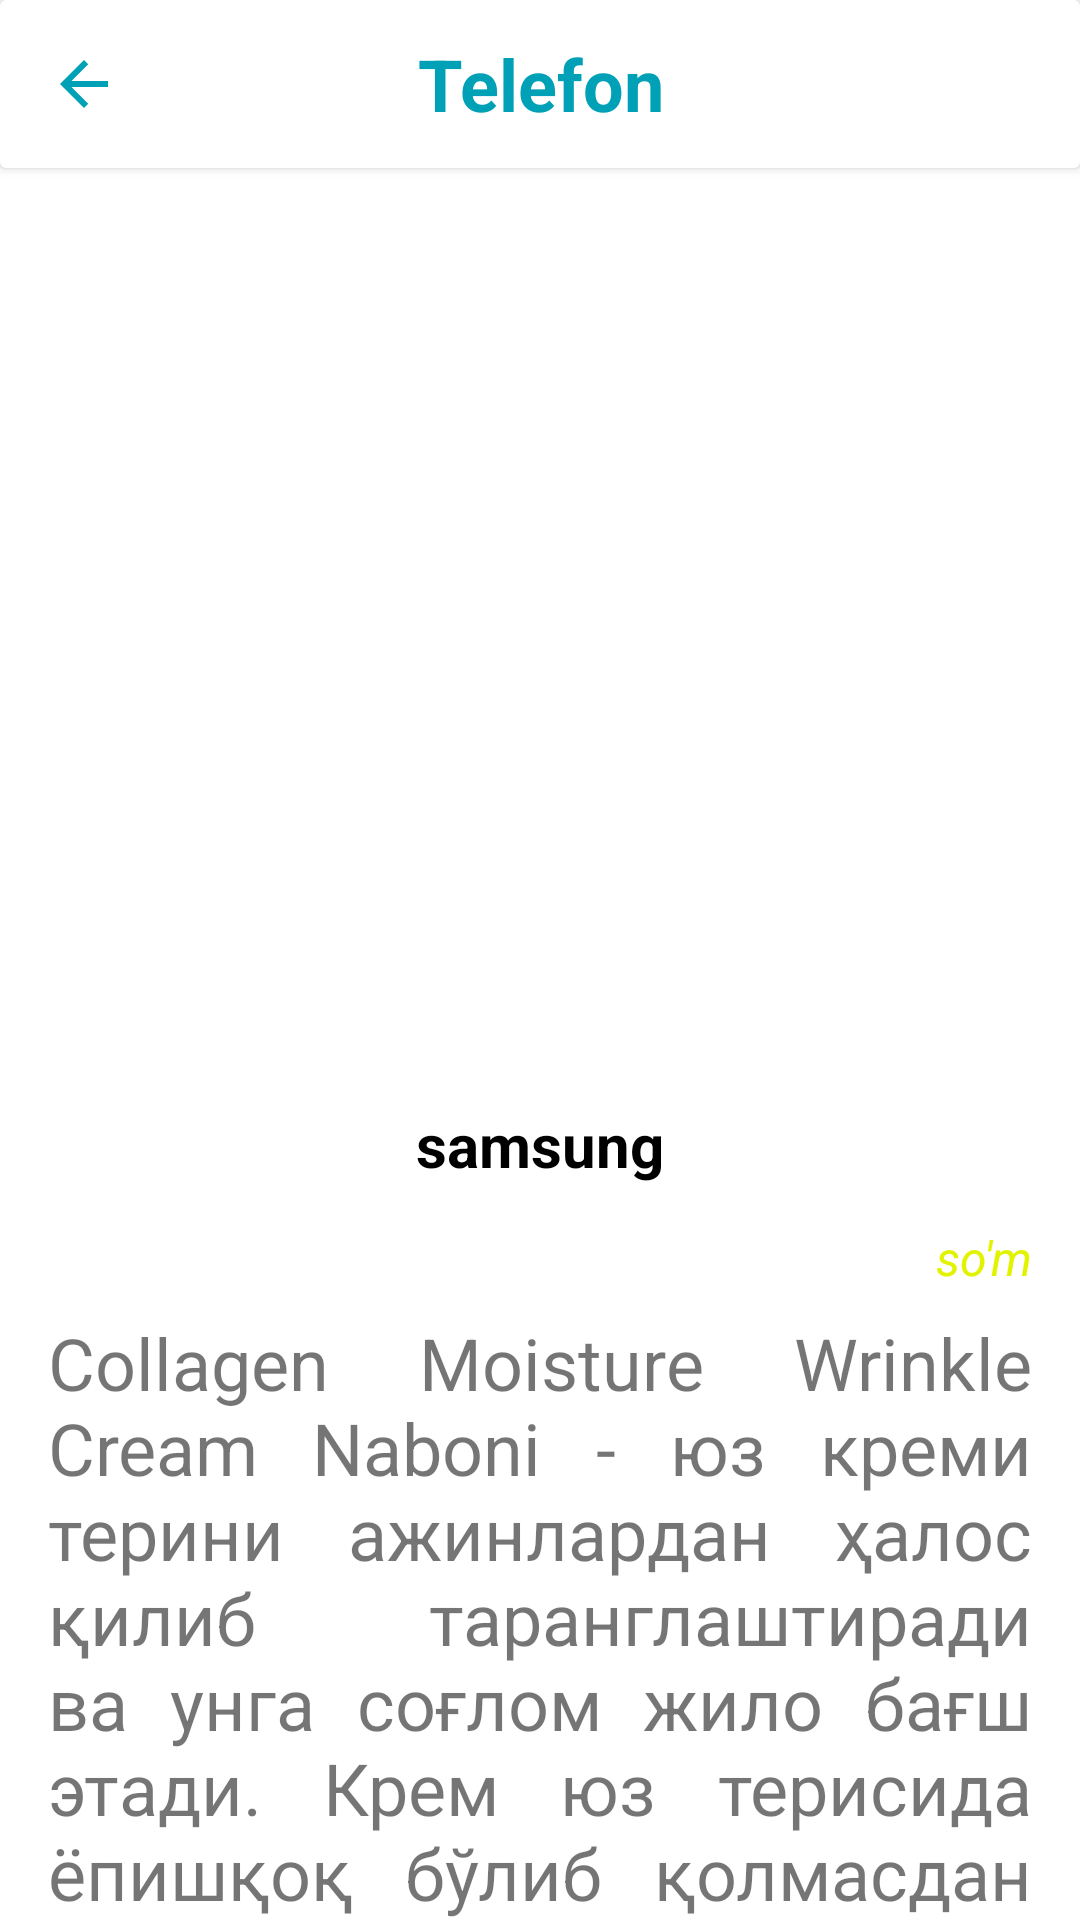

Produce the Android XML layout that renders to this screen, including the resource entries it uses.
<!-- AndroidManifest.xml: application theme Theme.Task -->
<!-- res/layout/screen_product.xml -->
<?xml version="1.0" encoding="utf-8"?>
<androidx.constraintlayout.widget.ConstraintLayout xmlns:android="http://schemas.android.com/apk/res/android"
    xmlns:app="http://schemas.android.com/apk/res-auto"
    xmlns:tools="http://schemas.android.com/tools"
    android:layout_width="match_parent"
    android:layout_height="match_parent"
    tools:context=".ui.screen.ProductScreen">

    <androidx.coordinatorlayout.widget.CoordinatorLayout
        android:layout_width="match_parent"
        android:layout_height="0dp"
        android:background="@android:color/transparent"
        app:layout_constraintBottom_toBottomOf="parent"
        app:layout_constraintTop_toTopOf="parent">

        <com.google.android.material.appbar.AppBarLayout
            android:layout_width="match_parent"
            android:layout_height="wrap_content"
            android:background="@android:color/transparent"
            app:elevation="1dp">

            <com.google.android.material.appbar.CollapsingToolbarLayout
                android:layout_width="match_parent"
                android:layout_height="wrap_content"
                android:background="@android:color/transparent"
                app:layout_scrollFlags="scroll|exitUntilCollapsed">

                <androidx.constraintlayout.widget.ConstraintLayout
                    android:layout_width="match_parent"
                    android:layout_height="wrap_content">

                    <androidx.cardview.widget.CardView
                        android:id="@+id/appbar"
                        android:layout_width="match_parent"
                        android:layout_height="?android:attr/actionBarSize"
                        android:elevation="32dp"
                        app:layout_constraintLeft_toLeftOf="parent"
                        app:layout_constraintRight_toRightOf="parent"
                        app:layout_constraintTop_toTopOf="parent">

                        <FrameLayout
                            android:layout_width="match_parent"
                            android:layout_height="match_parent"
                            android:background="@android:color/transparent"
                            android:orientation="horizontal">

                            <ImageView
                                android:id="@+id/img_back"
                                android:layout_width="wrap_content"
                                android:layout_height="wrap_content"
                                android:layout_gravity="center_vertical"
                                android:layout_marginStart="16dp"
                                android:background="?android:selectableItemBackground"
                                android:src="@drawable/ic_back" />

                            <TextView
                                android:layout_width="wrap_content"
                                android:layout_height="wrap_content"
                                android:layout_gravity="center"
                                android:maxLines="1"
                                android:text="@string/telephone"
                                android:textAlignment="center"
                                android:textColor="@color/teal_500"
                                android:textSize="24dp"
                                android:textStyle="bold" />
                        </FrameLayout>
                    </androidx.cardview.widget.CardView>

                    <ImageView
                        android:id="@+id/imgv_product"
                        android:layout_width="256dp"
                        android:layout_height="256dp"
                        android:layout_marginTop="24dp"
                        android:layout_marginBottom="16dp"
                        android:scaleType="fitCenter"
                        app:layout_constraintBottom_toBottomOf="parent"
                        app:layout_constraintLeft_toLeftOf="parent"
                        app:layout_constraintRight_toRightOf="parent"
                        app:layout_constraintTop_toBottomOf="@id/appbar" />
                </androidx.constraintlayout.widget.ConstraintLayout>
            </com.google.android.material.appbar.CollapsingToolbarLayout>

            <androidx.constraintlayout.widget.ConstraintLayout
                android:layout_width="match_parent"
                android:layout_height="wrap_content">

                <TextView
                    android:id="@+id/tv_name_product"
                    android:layout_width="match_parent"
                    android:layout_height="wrap_content"
                    android:layout_marginStart="16dp"
                    android:layout_marginTop="16dp"
                    android:layout_marginEnd="16dp"
                    android:text="@string/samsung"
                    android:textAlignment="center"
                    android:textColor="@color/black"
                    android:textSize="20dp"
                    android:textStyle="bold"
                    app:layout_constraintLeft_toLeftOf="parent"
                    app:layout_constraintRight_toRightOf="parent"
                    app:layout_constraintTop_toTopOf="parent" />

                <TextView
                    android:id="@+id/tv_price_product"
                    android:layout_width="0dp"
                    android:layout_height="wrap_content"
                    android:layout_marginTop="8dp"
                    android:layout_marginEnd="6dp"
                    android:layout_marginBottom="8dp"
                    android:textAlignment="textEnd"
                    android:textColor="@color/yellow"
                    android:textSize="20dp"
                    android:textStyle="italic"
                    app:layout_constraintBottom_toBottomOf="parent"
                    app:layout_constraintLeft_toLeftOf="parent"
                    app:layout_constraintRight_toLeftOf="@id/tv_"
                    app:layout_constraintTop_toBottomOf="@id/tv_name_product" />

                <TextView
                    android:id="@+id/tv_"
                    android:layout_width="wrap_content"
                    android:layout_height="wrap_content"
                    android:layout_marginEnd="16dp"
                    android:text="@string/price"
                    android:textAlignment="textEnd"
                    android:textColor="@color/yellow"
                    android:textSize="16dp"
                    android:textStyle="italic"
                    app:layout_constraintBottom_toBottomOf="@id/tv_price_product"
                    app:layout_constraintRight_toRightOf="parent" />
            </androidx.constraintlayout.widget.ConstraintLayout>
        </com.google.android.material.appbar.AppBarLayout>

        <androidx.core.widget.NestedScrollView
            android:layout_width="match_parent"
            android:layout_height="match_parent"
            android:overScrollMode="never"
            app:layout_behavior="@string/appbar_scrolling_view_behavior">

            <TextView
                android:id="@+id/tv_description"
                android:layout_width="match_parent"
                android:layout_height="wrap_content"
                android:layout_marginStart="16dp"
                android:layout_marginEnd="16dp"
                android:justificationMode="inter_word"
                android:text="@string/descriiption"
                android:textSize="24dp"
                android:textStyle="normal" />
        </androidx.core.widget.NestedScrollView>
    </androidx.coordinatorlayout.widget.CoordinatorLayout>

    <include
        android:id="@+id/progress"
        layout="@layout/view_progress_all_windows"
        android:layout_width="match_parent"
        android:layout_height="match_parent"
        android:visibility="gone" />
</androidx.constraintlayout.widget.ConstraintLayout>
<!-- res/layout/view_progress_all_windows.xml (included above) -->
<?xml version="1.0" encoding="utf-8"?>
<FrameLayout xmlns:android="http://schemas.android.com/apk/res/android"
    android:layout_width="match_parent"
    android:layout_height="match_parent"
    android:background="@android:color/transparent"
    android:clickable="true"
    android:focusable="true">

    <androidx.core.widget.ContentLoadingProgressBar
        style="?android:attr/progressBarStyleLarge"
        android:layout_width="56dp"
        android:layout_height="56dp"
        android:layout_gravity="center" />
</FrameLayout>
<!-- resources referenced by this layout -->
<resources>
  <color name="black">#FF000000</color>
  <color name="teal_500">#00A1B6</color>
  <color name="yellow">#E2F300</color>
  <!-- drawable ic_back (drawable) -->
  <vector xmlns:android="http://schemas.android.com/apk/res/android"
      android:width="24dp"
      android:height="24dp"
      android:autoMirrored="true"
      android:viewportWidth="24"
      android:viewportHeight="24">
      <path
          android:fillColor="@color/teal_500"
          android:pathData="M20,11H7.83l5.59,-5.59L12,4l-8,8 8,8 1.41,-1.41L7.83,13H20v-2z" />
  </vector>
  <string name="descriiption">Collagen Moisture Wrinkle Cream Naboni - юз креми терини ажинлардан ҳалос қилиб таранглаштиради ва унга соғлом жило бағш этади. Крем юз терисида ёпишқоқ бўлиб қолмасдан тез сингиб кетада ва терини намлантиради. \nКрем таркибига аллантоин, гамамелис экстракти ва терини майинлаштирувчи ҳусусиятга эга бўлган, ромашка экстрактлари киради. \nЯхши натижага эришиш учун кремни эрталаб ва кечқурун суртиш тавсия этилади. \nБарча турдаги юз териларига мос келади.\n</string>
  <string name="price">so\'m</string>
  <string name="samsung">samsung</string>
  <string name="telephone">Telefon</string>
  <style name="Theme.Task" parent="Theme.MaterialComponents.DayNight.NoActionBar">
          
          <item name="colorPrimary">@color/teal_200</item>
          <item name="colorPrimaryVariant">@color/teal_500</item>
          <item name="colorOnPrimary">@color/white</item>
          
          <item name="colorSecondary">@color/teal_200</item>
          <item name="colorSecondaryVariant">@color/teal_700</item>
          <item name="colorOnSecondary">@color/black</item>
          
          <item name="android:statusBarColor" tools:targetApi="l">?attr/colorPrimaryVariant</item>
          
      </style>
  <color name="teal_200">#FF03DAC5</color>
  <color name="white">#FFFFFFFF</color>
  <color name="teal_700">#FF018786</color>
</resources>
